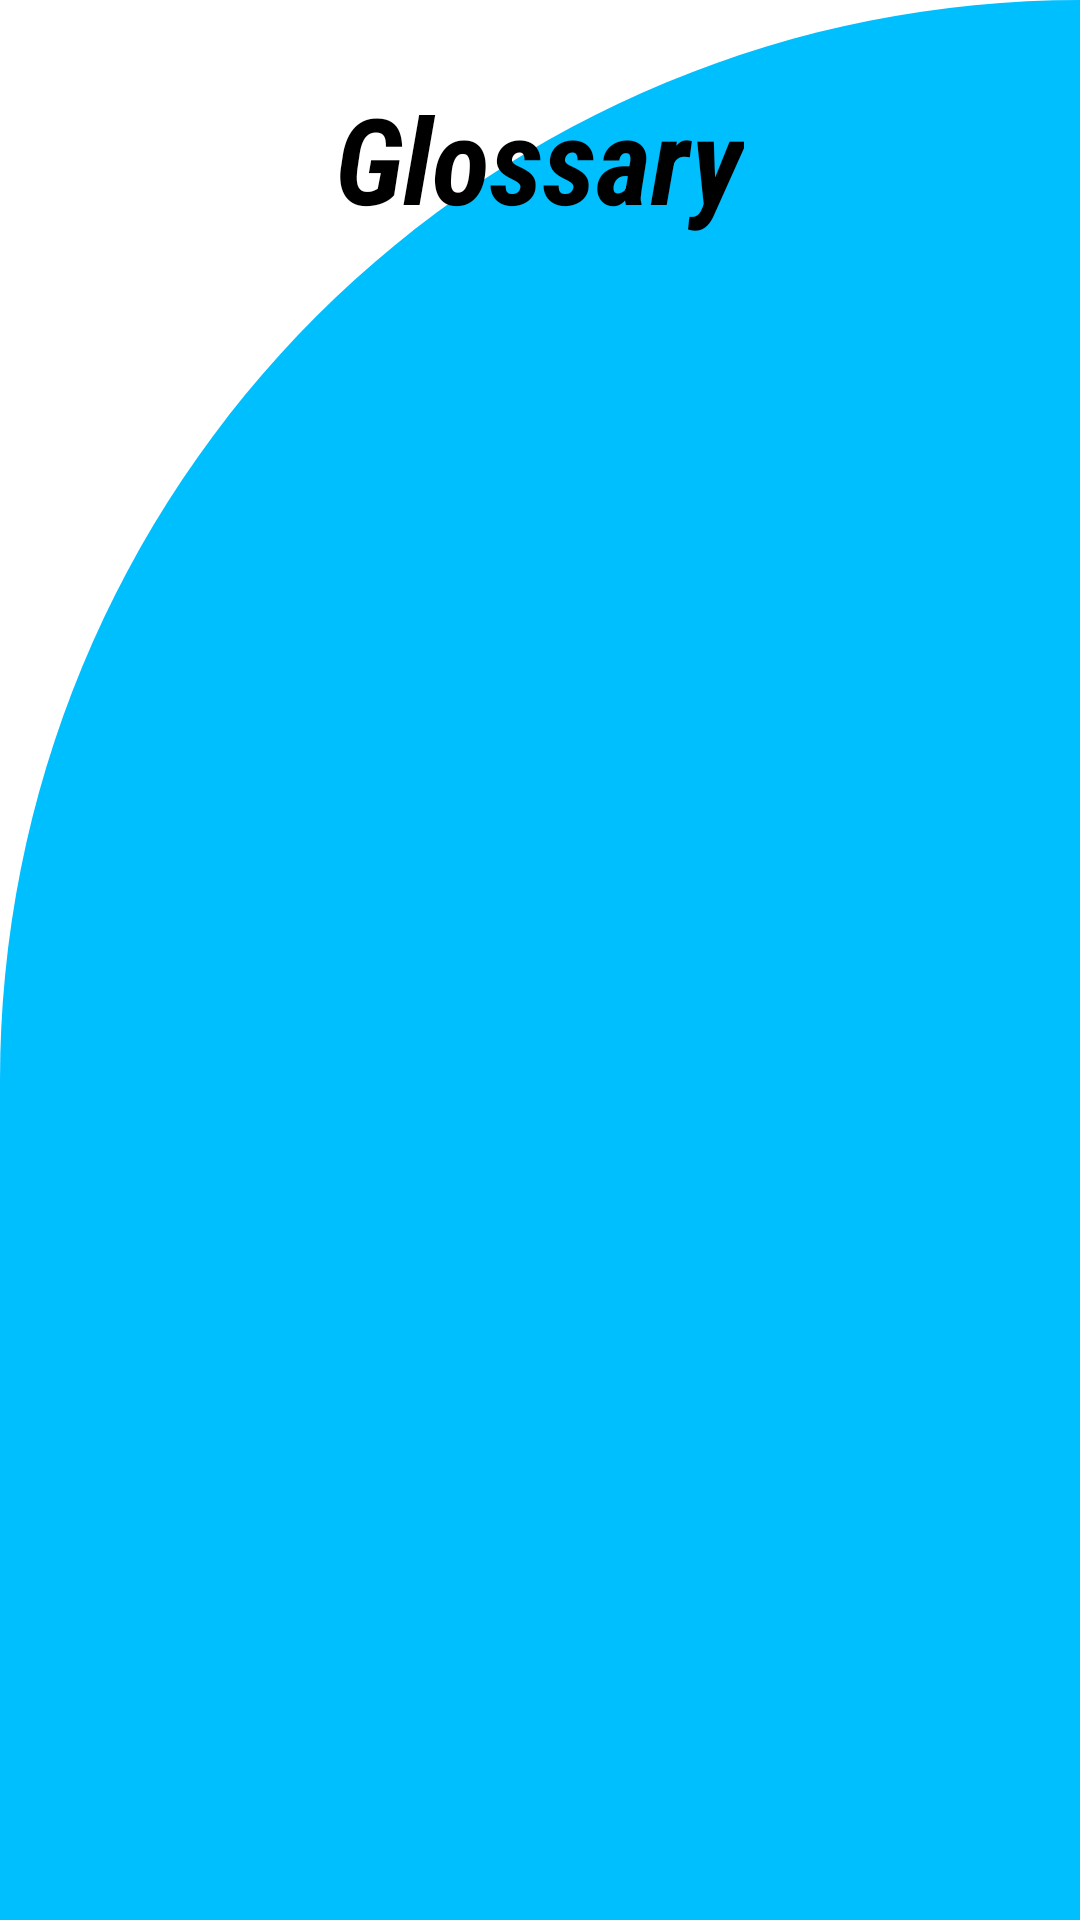

Produce the Android XML layout that renders to this screen, including the resource entries it uses.
<!-- AndroidManifest.xml: application theme Theme.CyberNet -->
<!-- res/layout/activity_glossary.xml -->
<?xml version="1.0" encoding="utf-8"?>
<RelativeLayout xmlns:android="http://schemas.android.com/apk/res/android"
    xmlns:tools="http://schemas.android.com/tools"
    android:layout_width="match_parent"
    android:layout_height="match_parent"
    android:background="@drawable/cut_card_background"
    tools:context=".Glossary">

    <TextView
        android:id="@+id/textView"
        android:layout_width="wrap_content"
        android:layout_height="wrap_content"
        android:layout_marginTop="26dp"
        android:layout_centerHorizontal="true"
        android:text="Glossary"
        android:textColor="@color/black"
        android:textSize="40sp"
        android:textStyle="bold|italic"
        android:fontFamily="sans-serif-condensed"/>

    <ExpandableListView
        android:layout_marginTop="120dp"
        android:layout_width="match_parent"
        android:layout_height="match_parent"
        android:id="@+id/expandable"
        android:divider="@color/dark_blue"
        android:dividerHeight="0.5dp"/>





</RelativeLayout>
<!-- resources referenced by this layout -->
<resources>
  <color name="black">#FF000000</color>
  <color name="dark_blue">#095CDA</color>
  <!-- drawable cut_card_background (drawable) -->
  <?xml version="1.0" encoding="utf-8"?>
  <shape xmlns:android="http://schemas.android.com/apk/res/android"
      android:shape="rectangle">
      <solid android:color="@color/blue"/>
      <corners
          android:topLeftRadius="400dp"
          android:topRightRadius="0dp"
          />
  </shape>
  <style name="Theme.CyberNet" parent="Theme.MaterialComponents.DayNight.NoActionBar">
          
          <item name="colorPrimary">@color/blue</item>
          <item name="colorPrimaryVariant">@color/blue</item>
          <item name="colorOnPrimary">@color/blue</item>
          
          <item name="colorSecondary">@color/blue</item>
          <item name="colorSecondaryVariant">@color/blue</item>
          <item name="colorOnSecondary">@color/black</item>
          
          <item name="android:statusBarColor">?attr/colorPrimaryVariant</item>
          
          <item name="android:windowNoTitle"> true</item>
          <item name="android:windowActionBar">false</item>
          <item name="android:windowFullscreen">true</item>
          <item name="android:windowContentOverlay">@null</item>
      </style>
  <color name="blue">#00BFFF</color>
</resources>
